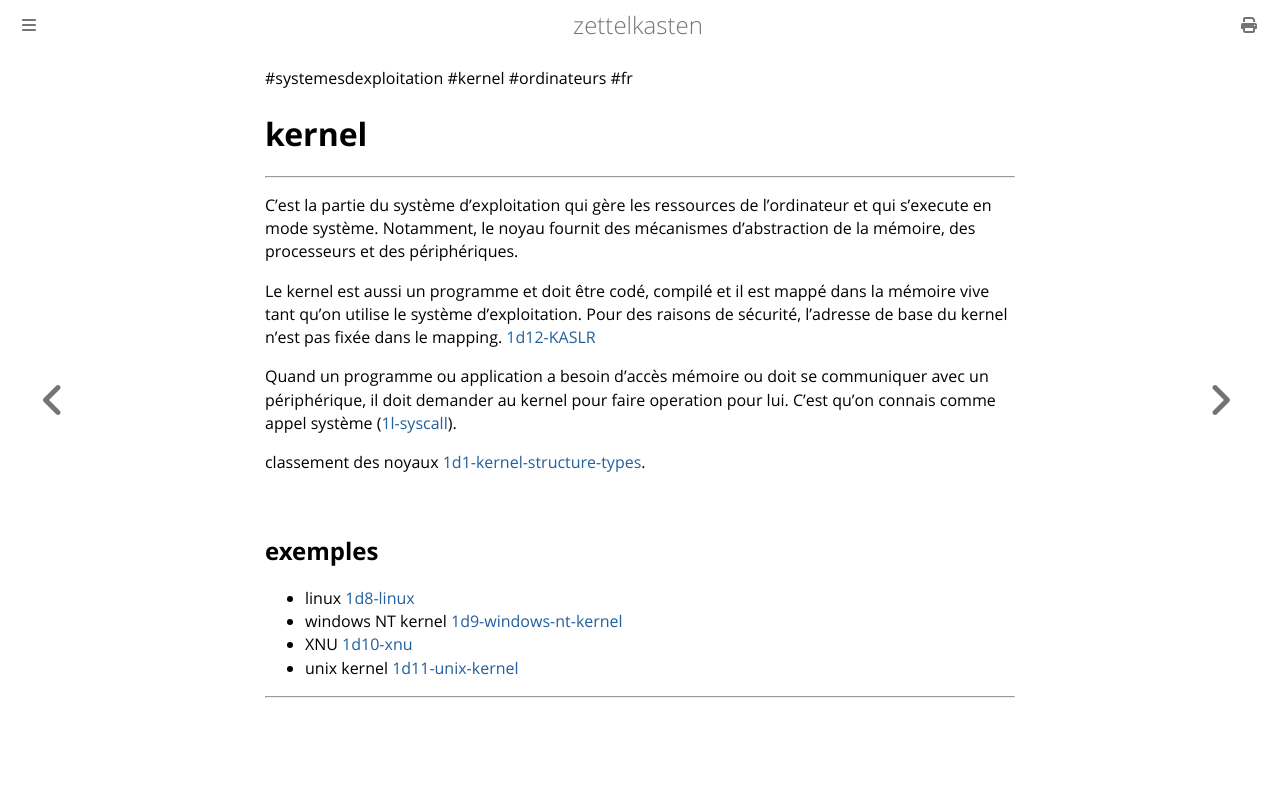

repository: aliasgwynplaine/z · page: 1d-kernel.html · generator: mdbook

#systemesdexploitation #kernel #ordinateurs #fr 
# kernel
---
C'est la partie du système d'exploitation qui gère les ressources de l'ordinateur et qui s'execute en mode système. Notamment, le noyau fournit des mécanismes d'abstraction de la mémoire, des processeurs et des périphériques. 

Le kernel est aussi un programme et doit être codé, compilé et il est mappé dans la mémoire vive tant qu'on utilise le système d'exploitation. Pour des raisons de sécurité, l'adresse de base du kernel n'est pas fixée dans le mapping. [1d12-KASLR](1d12-KASLR.md)

Quand un programme ou application a besoin d'accès mémoire ou doit se communiquer avec un périphérique, il doit demander au kernel pour faire operation pour lui. C'est qu'on connais comme appel système ([1l-syscall](1l-syscall.md)).

classement des noyaux [1d1-kernel-structure-types](1d1-kernel-structure-types.md).
## exemples
+ linux [1d8-linux](1d8-linux.md)
+ windows NT kernel [1d9-windows-nt-kernel](1d9-windows-nt-kernel.md)
+ XNU [1d10-xnu](1d10-xnu.md)
+ unix kernel [1d11-unix-kernel](1d11-unix-kernel.md)


---
